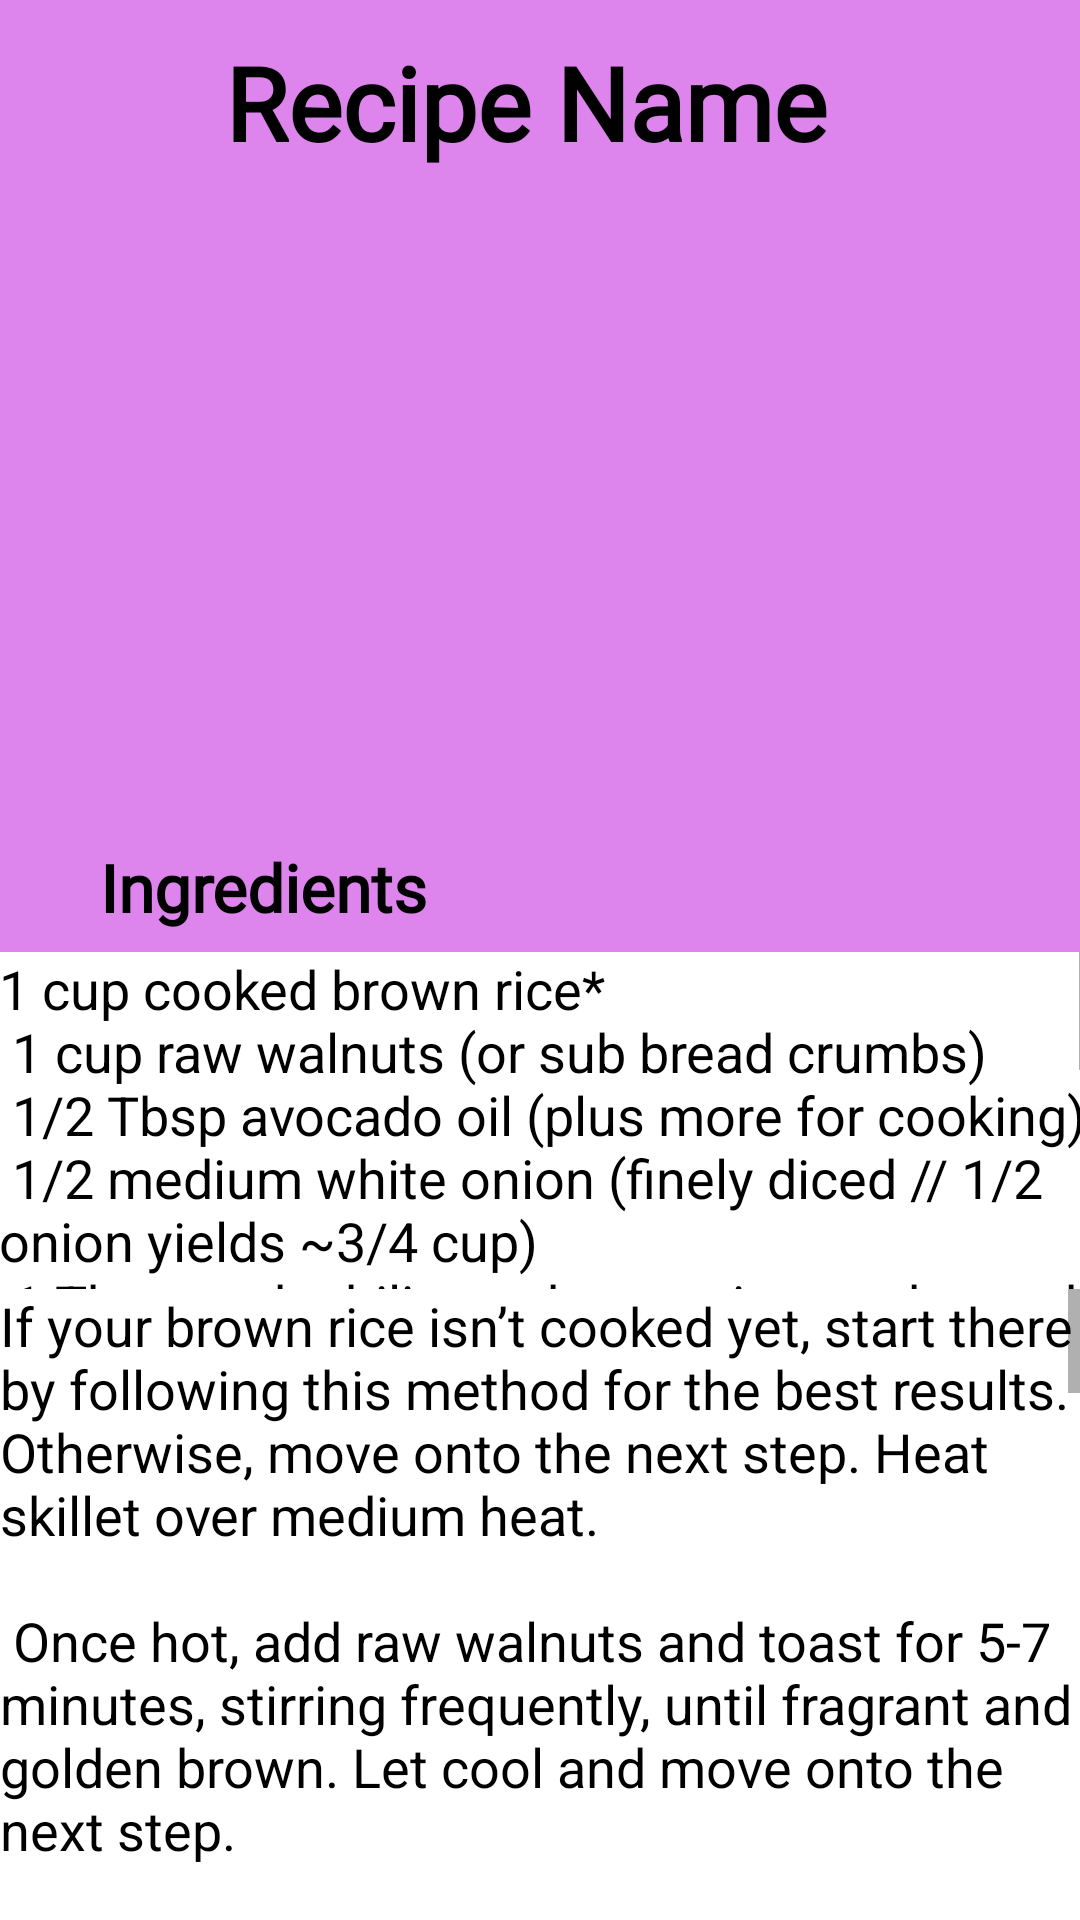

Android layout source for this screen:
<!-- AndroidManifest.xml: application theme Theme.Recipe_App -->
<!-- res/layout/activity_veg_burger_main.xml -->
<?xml version="1.0" encoding="utf-8"?>
<androidx.constraintlayout.widget.ConstraintLayout xmlns:android="http://schemas.android.com/apk/res/android"
    xmlns:app="http://schemas.android.com/apk/res-auto"
    xmlns:tools="http://schemas.android.com/tools"
    android:layout_width="match_parent"
    android:layout_height="match_parent"
    android:background="#DE85ED"
    tools:context=".vegBurger_MainActivity">

    <TextView
        android:id="@+id/veg_burger_headlime_textView"
        android:layout_width="379dp"
        android:layout_height="51dp"
        android:layout_marginStart="133dp"
        android:layout_marginTop="16dp"
        android:layout_marginEnd="94dp"
        android:fontFamily="@font/almendra_sc"
        android:text="@string/recipe_name"
        android:textAlignment="center"
        android:textColor="@color/black"
        android:textSize="34sp"
        android:textStyle="bold"
        app:layout_constraintBottom_toTopOf="@+id/veg_burger_imageView"
        app:layout_constraintEnd_toEndOf="parent"
        app:layout_constraintHorizontal_bias="0.6"
        app:layout_constraintStart_toStartOf="parent"
        app:layout_constraintTop_toTopOf="parent" />

    <ImageView
        android:id="@+id/veg_burger_imageView"
        android:layout_width="410dp"
        android:layout_height="218dp"
        android:layout_marginTop="52dp"
        android:contentDescription="TODO"
        app:layout_constraintBottom_toTopOf="@+id/veg_burger_igredientName_textView"
        app:layout_constraintEnd_toEndOf="parent"
        app:layout_constraintHorizontal_bias="0.0"
        app:layout_constraintStart_toStartOf="parent"
        app:layout_constraintTop_toTopOf="parent"
        app:srcCompat="@drawable/veg_burger" />

    <TextView
        android:id="@+id/veg_burger_igredientName_textView"
        android:layout_width="133dp"
        android:layout_height="30dp"
        android:fontFamily="@font/almendra_sc"
        android:text="@string/ingredients_name"
        android:textColor="@color/black"
        android:textSize="22sp"
        android:textStyle="bold"
        app:layout_constraintBottom_toTopOf="@+id/chocolate_ingredients_ScrollView"
        app:layout_constraintEnd_toEndOf="parent"
        app:layout_constraintHorizontal_bias="0.147"
        app:layout_constraintStart_toStartOf="parent"
        app:layout_constraintTop_toTopOf="parent"
        app:layout_constraintVertical_bias="0.978" />

    <TextView
        android:id="@+id/igredientName_textView4"
        android:layout_width="133dp"
        android:layout_height="30dp"
        android:layout_marginTop="440dp"
        android:fontFamily="@font/almendra_sc"
        android:text="@string/instruction_name"
        android:textAlignment="gravity"
        android:textColor="@color/black"
        android:textSize="22sp"
        android:textStyle="bold"
        app:layout_constraintBottom_toTopOf="@+id/chocolate_instructions_scrollView"
        app:layout_constraintEnd_toEndOf="parent"
        app:layout_constraintHorizontal_bias="0.148"
        app:layout_constraintStart_toStartOf="parent"
        app:layout_constraintTop_toTopOf="parent" />

    <ScrollView
        android:id="@+id/chocolate_ingredients_ScrollView"
        android:layout_width="364dp"
        android:layout_height="119dp"
        android:layout_marginStart="2dp"
        android:layout_marginTop="304dp"
        android:layout_marginEnd="1dp"
        app:layout_constraintBottom_toTopOf="@+id/igredientName_textView4"
        app:layout_constraintEnd_toEndOf="parent"
        app:layout_constraintHorizontal_bias="0.4"
        app:layout_constraintStart_toStartOf="parent"
        app:layout_constraintTop_toTopOf="parent">


        <TextView
            android:id="@+id/chocolate_ingredients_textView"
            android:layout_width="match_parent"
            android:layout_height="wrap_content"
            android:background="#FFFFFF"
            android:text="@string/veg_burger_ingredients"
            android:textColor="@android:color/black"
            android:textSize="18sp" />
    </ScrollView>

    <ScrollView
        android:id="@+id/chocolate_instructions_scrollView"
        android:layout_width="360dp"
        android:layout_height="231dp"
        android:layout_marginTop="468dp"
        android:layout_marginBottom="18dp"
        android:background="#FFFFFF"
        app:layout_constraintBottom_toBottomOf="parent"
        app:layout_constraintEnd_toEndOf="parent"
        app:layout_constraintHorizontal_bias="0.428"
        app:layout_constraintStart_toStartOf="parent"
        app:layout_constraintTop_toTopOf="parent">


        <TextView
            android:id="@+id/chocolate_instructions_textView"
            android:layout_width="match_parent"
            android:layout_height="wrap_content"
            android:text="@string/veg_burger_recipe"
            android:textColor="@color/black"
            android:textSize="18sp" />
    </ScrollView>
</androidx.constraintlayout.widget.ConstraintLayout>
<!-- resources referenced by this layout -->
<resources>
  <string name="ingredients_name">Ingredients</string>
  <string name="instruction_name">Instructions</string>
  <string name="recipe_name">Recipe Name</string>
  <string name="veg_burger_ingredients">
          1 cup cooked brown rice* \n
          1 cup raw walnuts (or sub bread crumbs) \n
          1/2 Tbsp avocado oil (plus more for cooking) \n
          1/2 medium white onion (finely diced // 1/2 onion yields    ~3/4 cup) \n
          1 Tbsp each chili powder, cumin powder, and smoked paprika \n
          1/2 tsp each sea salt and black pepper (plus more for coating burgers) \n
          1 Tbsp coconut sugar (or sub organic brown or muscovado sugar) \n
          1 1/2 cups cooked black beans* (well rinsed, drained and patted dry) \n
          1/3 cup panko bread crumbs (if gluten-free, use gluten-free bread crumbs) \n
          3-4 Tbsp vegan BBQ sauce \n
      </string>
  <string name="veg_burger_recipe">
          If your brown rice isn’t cooked yet, start there by following this method for the best results. 
          Otherwise, move onto the next step.
          Heat skillet over medium heat. \n\n
          Once hot, add raw walnuts and toast for 5-7 minutes, stirring frequently, until fragrant and golden brown. 
          Let cool and move onto the next step. \n\n
          In the meantime, heat the same skillet over medium heat. 
          Once hot, add oil and onion. Season with a bit of salt and pepper and sauté for 3-4 minutes, or until onion is fragrant, soft, and translucent. 
          Remove from heat and set aside. \n\n
          Once walnuts are cooled, add to blender or food processor with chili powder, cumin, smoked paprika, salt, pepper and coconut sugar and blend until a fine meal (see photo) is achieved. 
          Set aside. \n\n
          To a large mixing bowl, add drained, dried black beans and mash well with a fork, leaving only a few whole beans (see photo).
          Next add cooked rice, spice-walnut mixture, sautéed onion, panko bread crumbs, BBQ sauce, and mix thoroughly with a wooden spoon for 1-2 minutes, or until a moldable dough forms. 
          If dry, add extra 1-2 Tbsp (amount as original recipe is written // adjust if altering batch size) BBQ sauce. 
          If too wet, add more panko bread crumbs. Taste and adjust seasonings as needed. \n\n
          For larger burgers, divide into 5 patties (1/2 cup in size // amount as original recipe is written), or form 10 smaller burgers (1/4 cup in size // amount as original recipe is written). 
          To help form the patties, line your 1/2 or 1/4 measuring cup with plastic wrap and pack with burger mixture.  \n\n
          Press down to pack firmly, then lift out by the plastic wrap’s edge, and slightly flatten with hands to form a 3/4-inch thick patty. 
          Set on a baking sheet or plate for grilling. \n\n
          If grilling, heat the grill at this time and brush the grill surface with oil to ease cooking. 
          Otherwise, heat the same skillet you used earlier to medium heat. \n\n
          Once skillet is hot, add just enough oil to lightly coat the bottom of your skillet, then add your burgers – only as many as will comfortably fit in the pan. Otherwise, add burgers to the grill and close lid.
          Cook for 3-4 minutes or until well browned on the underside, then flip gently. 
          They aren’t as firm as meat burgers, but will definitely hold their shape. Reduce heat if cooking/browning too quickly. 
          Cook for 3-4 minutes on other side. \n\n
          Remove burgers from heat to let cool slightly, and prepare any other toppings/sides at this time (such as grilling/toasting your buns).
          Serve burgers as is, or on toasted buns with desired toppings. 
          Leftovers keep in the refrigerator for 2-3 days.  \n\n
  
      </string>
</resources>
